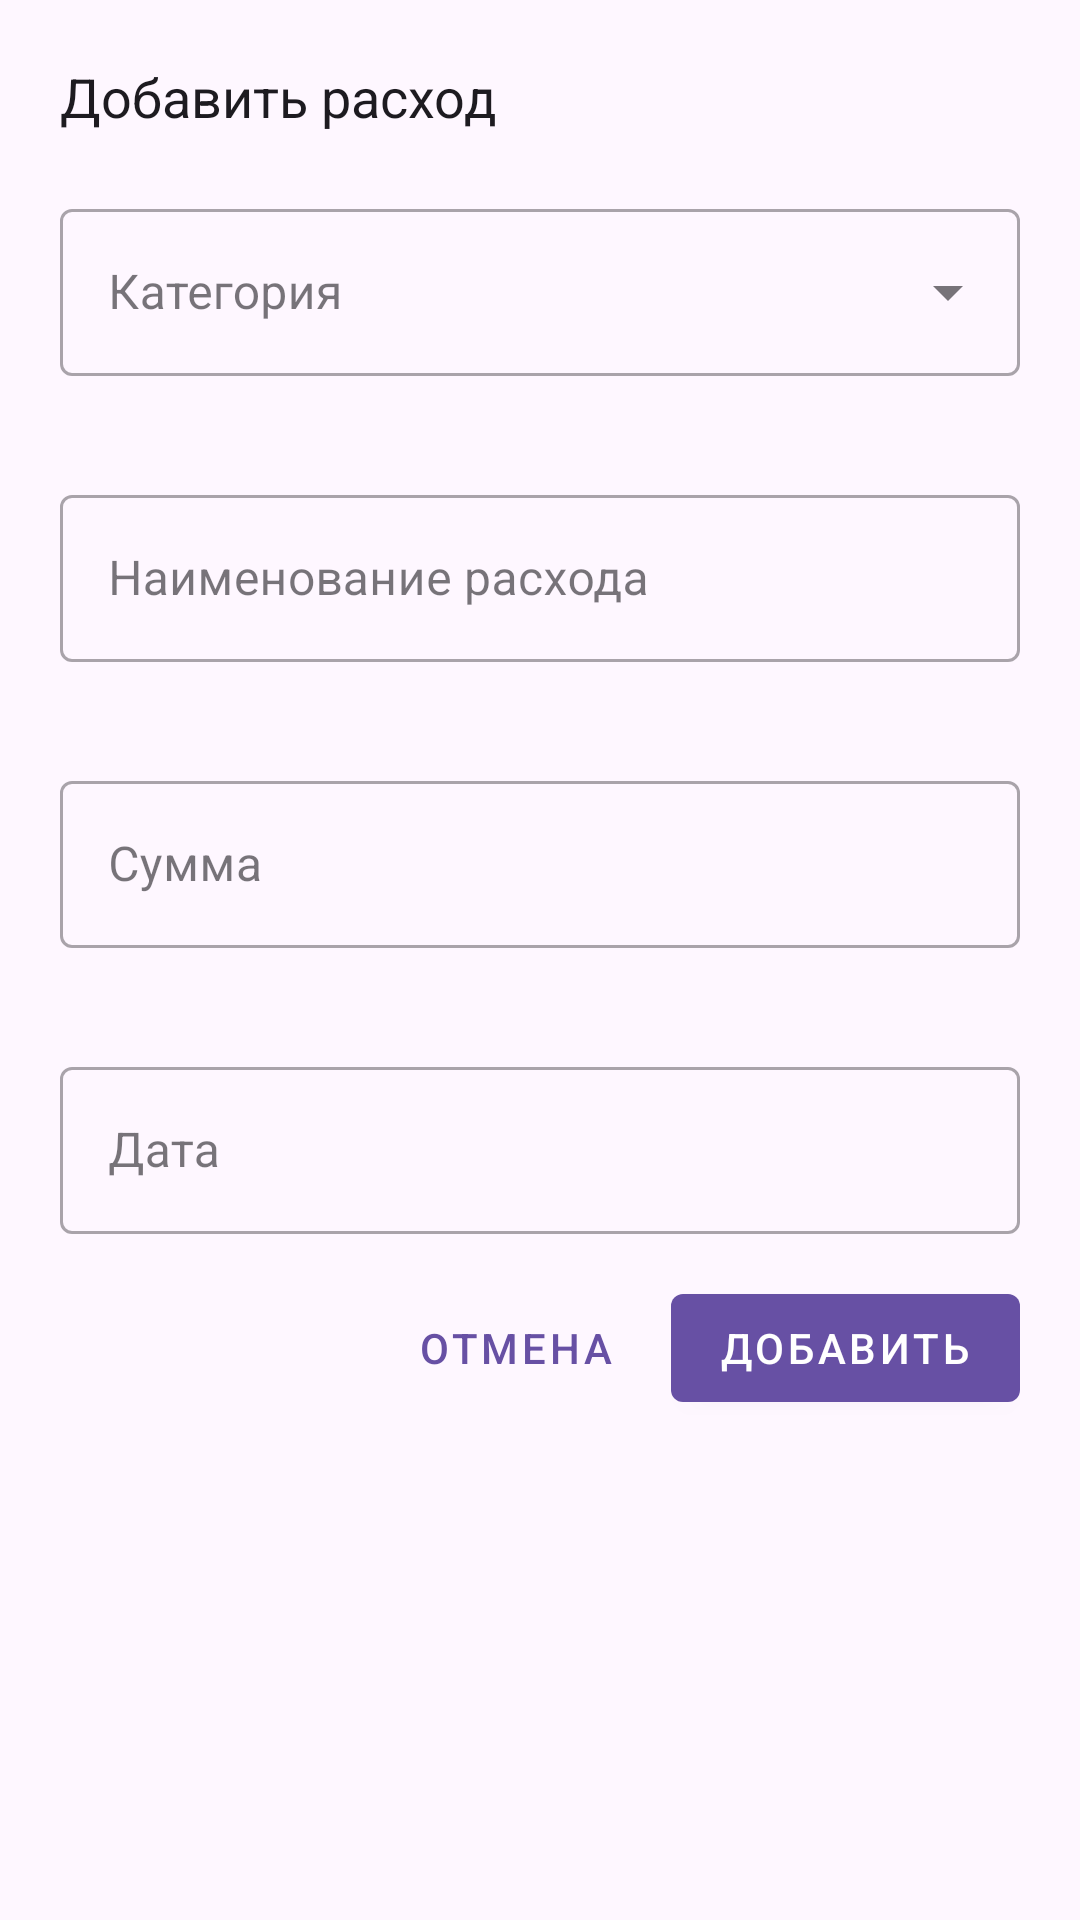

This screen was rendered from an Android layout file. Write that file and the resources it references.
<!-- AndroidManifest.xml: application theme Theme.БухгалтерПеревозчика -->
<!-- res/layout/fragment_add_expense_dialog.xml -->
<?xml version="1.0" encoding="utf-8"?>
<LinearLayout xmlns:android="http://schemas.android.com/apk/res/android"
    xmlns:app="http://schemas.android.com/apk/res-auto"
    android:layout_width="match_parent"
    android:layout_height="wrap_content"
    android:orientation="vertical"
    android:padding="20dp">

    <TextView
        android:id="@+id/tvDialogTitle"
        android:layout_width="match_parent"
        android:layout_height="wrap_content"
        android:text="@string/add_expense"
        android:textSize="18sp"
        android:textColor="?attr/colorOnSurface"
        android:layout_marginBottom="20dp" />

    <com.google.android.material.textfield.TextInputLayout
        android:id="@+id/tilCategory"
        style="@style/Widget.MaterialComponents.TextInputLayout.OutlinedBox.ExposedDropdownMenu"
        android:layout_width="match_parent"
        android:layout_height="wrap_content"
        android:layout_marginBottom="14dp"
        android:hint="@string/category"
        app:errorEnabled="true">

        <AutoCompleteTextView
            android:id="@+id/actvCategory"
            android:layout_width="match_parent"
            android:layout_height="wrap_content"
            android:inputType="none"
            android:focusable="false" />

    </com.google.android.material.textfield.TextInputLayout>

    <com.google.android.material.textfield.TextInputLayout
        android:id="@+id/tilOther"
        style="@style/Widget.MaterialComponents.TextInputLayout.OutlinedBox"
        android:layout_width="match_parent"
        android:layout_height="wrap_content"
        android:layout_marginBottom="14dp"
        android:hint="@string/name_of_expanse"
        app:errorEnabled="true">

        <com.google.android.material.textfield.TextInputEditText
            android:id="@+id/etOther"
            android:layout_width="match_parent"
            android:layout_height="wrap_content"
            android:inputType="text"
            android:imeOptions="actionNext" />

    </com.google.android.material.textfield.TextInputLayout>

    <com.google.android.material.textfield.TextInputLayout
        android:id="@+id/tilAmount"
        style="@style/Widget.MaterialComponents.TextInputLayout.OutlinedBox"
        android:layout_width="match_parent"
        android:layout_height="wrap_content"
        android:layout_marginBottom="14dp"
        android:hint="@string/sum"
        app:suffixText="₸"
        app:errorEnabled="true">

        <com.google.android.material.textfield.TextInputEditText
            android:id="@+id/etAmount"
            android:layout_width="match_parent"
            android:layout_height="wrap_content"
            android:inputType="numberDecimal"
            android:maxLength="10"
            android:imeOptions="actionNext" />

    </com.google.android.material.textfield.TextInputLayout>

    <com.google.android.material.textfield.TextInputLayout
        android:id="@+id/tilDate"
        style="@style/Widget.MaterialComponents.TextInputLayout.OutlinedBox"
        android:layout_width="match_parent"
        android:layout_height="wrap_content"
        android:layout_marginBottom="14dp"
        android:hint="@string/date"
        app:endIconMode="custom">

        <com.google.android.material.textfield.TextInputEditText
            android:id="@+id/etDate"
            android:layout_width="match_parent"
            android:layout_height="wrap_content"
            android:inputType="none"
            android:focusable="false"
            android:clickable="true"
            android:cursorVisible="false" />

    </com.google.android.material.textfield.TextInputLayout>

    <LinearLayout
        android:layout_width="match_parent"
        android:layout_height="wrap_content"
        android:orientation="horizontal"
        android:gravity="end">

        <com.google.android.material.button.MaterialButton
            android:id="@+id/btnCancel"
            style="@style/Widget.MaterialComponents.Button.TextButton"
            android:layout_width="wrap_content"
            android:layout_height="48dp"
            android:layout_marginEnd="8dp"
            android:text="@string/cancel"
            android:minWidth="88dp" />

        <com.google.android.material.button.MaterialButton
            android:id="@+id/btnSave"
            style="@style/Widget.MaterialComponents.Button"
            android:layout_width="wrap_content"
            android:layout_height="48dp"
            android:text="@string/add"
            android:minWidth="88dp" />

    </LinearLayout>

</LinearLayout>
<!-- resources referenced by this layout -->
<resources>
  <string name="add">Добавить</string>
  <string name="add_expense">Добавить расход</string>
  <string name="cancel">Отмена</string>
  <string name="category">Категория</string>
  <string name="date">Дата</string>
  <string name="name_of_expanse">Наименование расхода</string>
  <string name="sum">Сумма</string>
  <style name="Theme.БухгалтерПеревозчика" parent="Base.Theme.БухгалтерПеревозчика" />
  <style name="Base.Theme.БухгалтерПеревозчика" parent="Theme.Material3.DayNight.NoActionBar">
          
          
      </style>
</resources>
